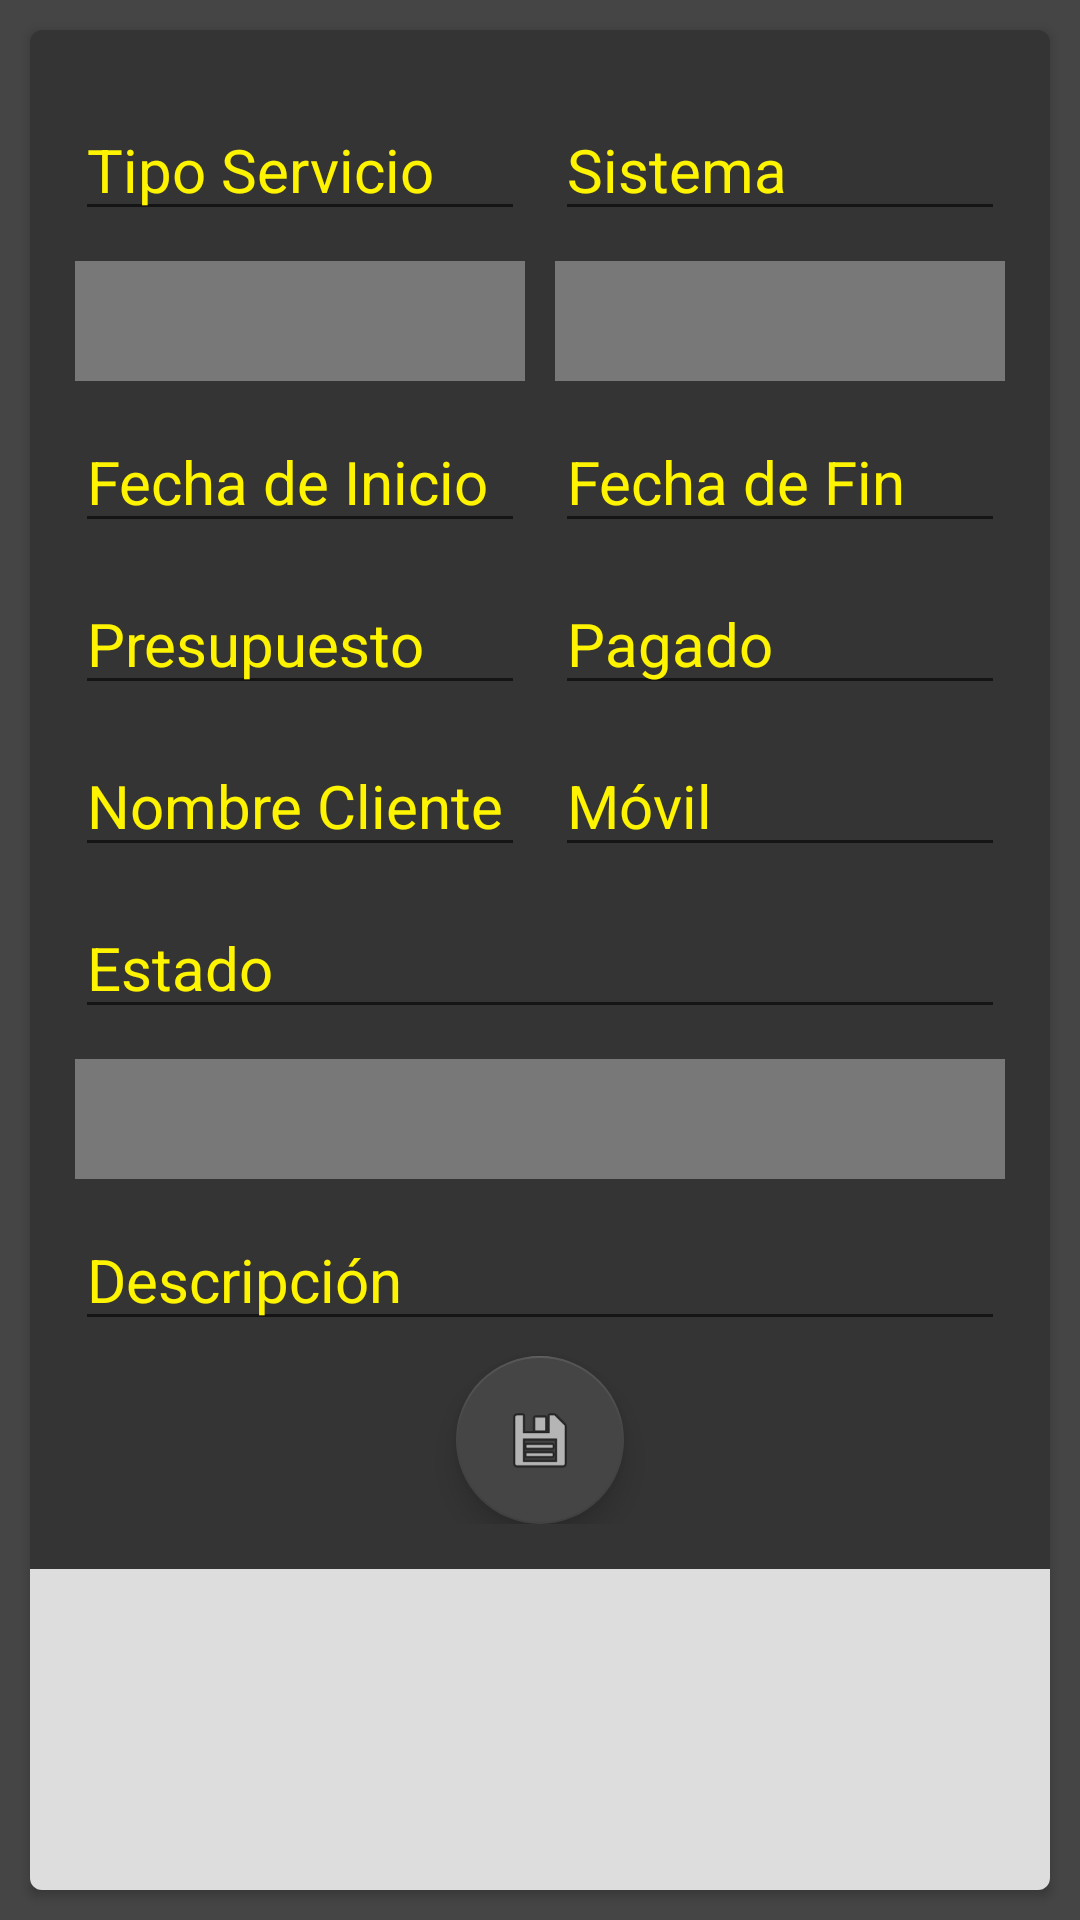

The Android layout XML behind this screen, and the referenced resources:
<!-- AndroidManifest.xml: application theme AppTheme -->
<!-- res/layout/activity_servicio_detalle.xml -->
<?xml version="1.0" encoding="utf-8"?>
<RelativeLayout xmlns:android="http://schemas.android.com/apk/res/android"
    xmlns:app="http://schemas.android.com/apk/res-auto"
    xmlns:tools="http://schemas.android.com/tools"
    android:layout_width="match_parent"
    android:layout_height="wrap_content"
    tools:context=".Detalles.ServicioDetalle"
    android:orientation="vertical"
    android:background="#454545">
    <android.support.v7.widget.CardView
        xmlns:card_view="http://schemas.android.com/apk/res-auto"
        android:id="@+id/card_view"
        android:layout_gravity="center"
        android:layout_width="match_parent"
        android:layout_height="wrap_content"
        card_view:cardCornerRadius="4dp"
        card_view:cardBackgroundColor="#343434"
        android:layout_margin="10dp">
        <LinearLayout
            android:layout_width="match_parent"
            android:layout_height="wrap_content"
            android:orientation="vertical">
            <EditText
                android:id="@+id/matricula_coche"
                android:layout_width="match_parent"
                android:layout_height="wrap_content"
                android:layout_weight="1"
                android:textSize="24dp"
                android:textColor="#FFF400"
                android:gravity="center"
                android:text="Matrícula"
                android:layout_marginHorizontal="5dp"/>
            <android.support.v7.widget.LinearLayoutCompat
                android:layout_width="match_parent"
                android:layout_height="wrap_content"
                android:orientation="horizontal"
                android:layout_marginHorizontal="5dp"
                android:layout_marginVertical="10dp">

                <android.support.v7.widget.LinearLayoutCompat
                    android:layout_width="match_parent"
                    android:layout_height="wrap_content"
                    android:orientation="vertical"
                    android:layout_margin="5dp"
                    android:layout_weight="1">
                    <LinearLayout
                        android:layout_width="match_parent"
                        android:layout_height="match_parent"
                        android:layout_weight="1"
                        android:orientation="horizontal">
                        <EditText
                            android:id="@+id/tipo"
                            android:text="Tipo Servicio"
                            android:textColor="#FFF400"
                            android:layout_width="match_parent"
                            android:layout_height="wrap_content"
                            android:layout_weight="1"
                            android:layout_margin="5dp"
                            android:textSize="20dp"
                            android:layout_marginHorizontal="5dp"/>
                        <EditText
                            android:id="@+id/sistema"
                            android:layout_width="match_parent"
                            android:layout_height="wrap_content"
                            android:layout_weight="1"
                            android:layout_margin="5dp"
                            android:text="Sistema"
                            android:textColor="#FFF400"
                            android:textSize="20dp"
                            android:layout_marginHorizontal="5dp"/>
                    </LinearLayout>
                    <LinearLayout
                        android:layout_width="match_parent"
                        android:layout_height="match_parent"
                        android:layout_weight="1"
                        android:orientation="horizontal">
                        <Spinner
                            android:id="@+id/spinnerTipo"
                            android:layout_width="match_parent"
                            android:layout_height="40dp"
                            android:layout_weight="1"
                            android:layout_margin="5dp"
                            android:background="#787878"
                            android:textColorHint="#fff400"
                            android:textColor="#fff400"
                            android:hint="Tipo"/>
                        <Spinner
                            android:id="@+id/spinnerSistema"
                            android:layout_width="match_parent"
                            android:layout_height="40dp"
                            android:layout_weight="1"
                            android:layout_margin="5dp"
                            android:background="#787878"
                            android:textColorHint="#fff400"
                            android:textColor="#fff400"
                            android:hint="Sistema"/>

                    </LinearLayout>

                    <LinearLayout
                        android:layout_width="match_parent"
                        android:layout_height="match_parent"
                        android:layout_weight="1"
                        android:orientation="horizontal">
                        <EditText
                            android:id="@+id/fecha_inicio"
                            android:text="Fecha de Inicio"
                            android:textColor="#FFF400"
                            android:layout_width="match_parent"
                            android:layout_height="wrap_content"
                            android:layout_weight="1"
                            android:layout_margin="5dp"
                            android:textSize="20dp"
                            android:layout_marginHorizontal="5dp"/>
                        <EditText
                            android:id="@+id/fecha_fin"
                            android:layout_width="match_parent"
                            android:layout_height="wrap_content"
                            android:layout_weight="1"
                            android:layout_margin="5dp"
                            android:text="Fecha de Fin"
                            android:textColor="#FFF400"
                            android:textSize="20dp"
                            android:layout_marginHorizontal="5dp"/>

                    </LinearLayout>
                    <LinearLayout
                        android:layout_width="match_parent"
                        android:layout_height="match_parent"
                        android:layout_weight="1"
                        android:orientation="horizontal">

                        <EditText
                            android:id="@+id/presupuesto"
                            android:layout_width="match_parent"
                            android:layout_height="wrap_content"
                            android:layout_margin="5dp"
                            android:layout_marginHorizontal="5dp"
                            android:layout_weight="1"
                            android:text="Presupuesto"
                            android:textColor="#FFF400"
                            android:textSize="20dp" />
                        <EditText
                            android:id="@+id/pagado"
                            android:layout_width="match_parent"
                            android:layout_height="wrap_content"
                            android:layout_weight="1"
                            android:text="Pagado"
                            android:layout_margin="5dp"
                            android:textColor="#FFF400"
                            android:textSize="20dp"
                            android:layout_marginHorizontal="5dp"/>
                    </LinearLayout>
                    <LinearLayout
                        android:layout_width="match_parent"
                        android:layout_height="match_parent"
                        android:layout_weight="1"
                        android:orientation="horizontal">
                        <EditText
                            android:id="@+id/nombre_cliente"
                            android:text="Nombre Cliente"
                            android:textColor="#FFF400"
                            android:layout_margin="5dp"
                            android:layout_width="match_parent"
                            android:layout_height="wrap_content"
                            android:layout_weight="1"
                            android:textSize="20dp"
                            android:layout_marginHorizontal="5dp"/>
                        <EditText
                            android:id="@+id/movil_cliente"
                            android:layout_width="match_parent"
                            android:layout_height="wrap_content"
                            android:layout_weight="1"
                            android:text="Móvil"
                            android:layout_margin="5dp"
                            android:textColor="#FFF400"
                            android:textSize="20dp"
                            android:layout_marginHorizontal="5dp"/>
                    </LinearLayout>
                    <LinearLayout
                        android:layout_width="match_parent"
                        android:layout_height="match_parent"
                        android:layout_weight="1"
                        android:orientation="vertical">
                        <EditText
                        android:id="@+id/estado"
                        android:text="Estado"
                        android:layout_margin="5dp"
                        android:textColor="#FFF400"
                        android:layout_width="match_parent"
                        android:layout_height="wrap_content"
                        android:layout_weight="1"
                        android:textSize="20dp"/>
                        <Spinner
                            android:id="@+id/spinnerEstado"
                            android:layout_width="match_parent"
                            android:layout_height="40dp"
                            android:background="#787878"
                            android:hint="Estado"
                            android:layout_margin="5dp"
                            android:textColor="#fff400"
                            android:textColorHint="#fff400" />


                        <EditText
                            android:id="@+id/descripcion"
                            android:text="Descripción"
                            android:textColor="#FFF400"
                            android:layout_margin="5dp"
                            android:layout_width="match_parent"
                            android:layout_height="wrap_content"
                            android:layout_weight="1"
                            android:textSize="20dp"
                            android:layout_marginHorizontal="5dp"/>

                    </LinearLayout>
                    <android.support.design.widget.FloatingActionButton
                        android:id="@+id/fab"
                        android:layout_width="wrap_content"
                        android:layout_height="wrap_content"
                        android:layout_gravity="bottom|center"
                        android:src="@android:drawable/ic_menu_save" />



                </android.support.v7.widget.LinearLayoutCompat>

            </android.support.v7.widget.LinearLayoutCompat>
            <ImageView
                android:id="@+id/foto_servicio"
                android:layout_width="match_parent"
                android:layout_height="200dp"
                android:layout_weight="2"
                android:background="#ddd"
                android:src="@drawable/ruedas_dentadas"/>
        </LinearLayout>



    </android.support.v7.widget.CardView>


</RelativeLayout>
<!-- resources referenced by this layout -->
<resources>
  <style name="AppTheme" parent="Theme.AppCompat.Light.DarkActionBar">
          
          <item name="colorPrimary">#343434</item>
          <item name="colorPrimaryDark">#343434</item>
          <item name="colorAccent">#454545</item>
          <item name="android:textColor">#454545</item>
      </style>
</resources>
